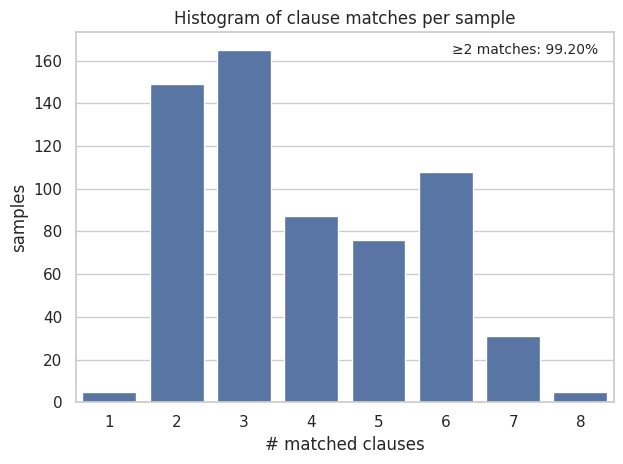
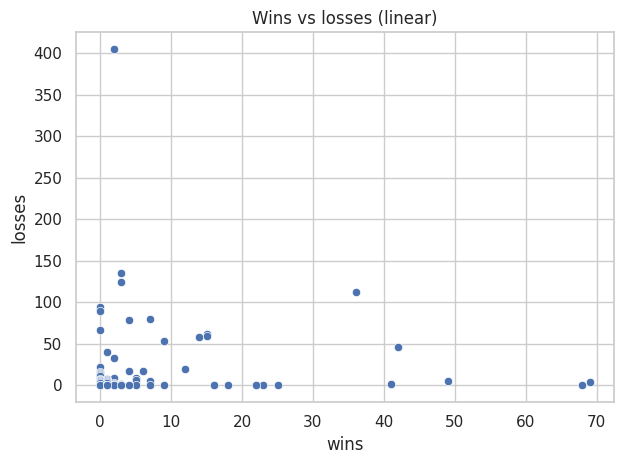
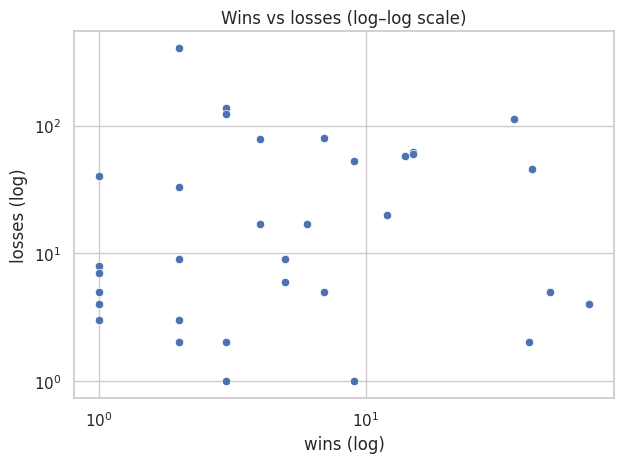
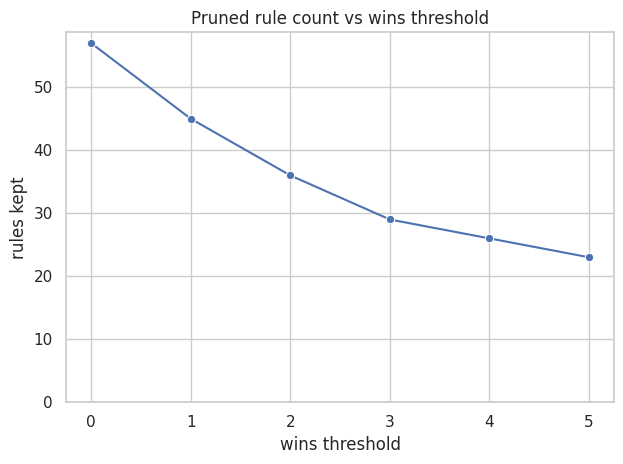
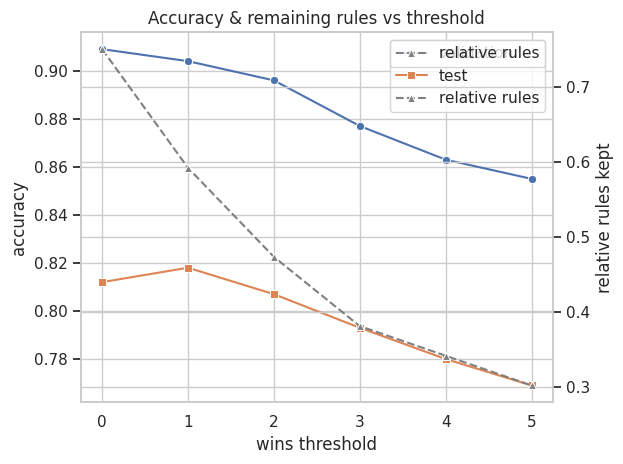
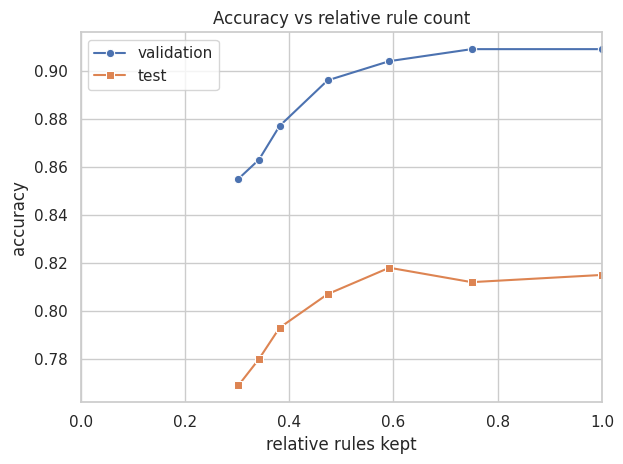
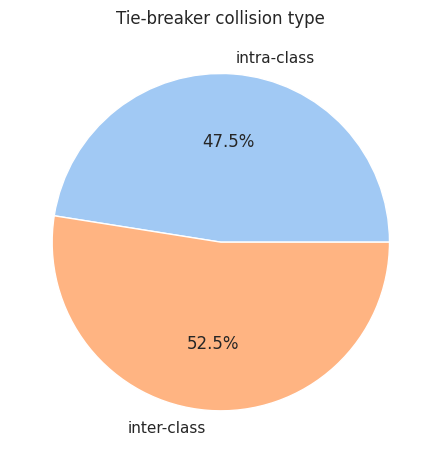

These charts were generated, in order, by the following Python code:
from pathlib import Path
import re

import numpy as np
import pandas as pd
import matplotlib.pyplot as plt
import seaborn as sns

# ─────────────────────────────────────────────────────────────────────────────
# hard-coded console dump  (copy-pasted unedited)
# ─────────────────────────────────────────────────────────────────────────────

RAW_LOSSES = """
cl 1/term 0 | loss  405 (99.5% of 407) | wins    2 | acc 0.511
cl 0/term 8 | loss  136 (97.8% of 139) | wins    3 | acc 0.950
cl 1/term 3 | loss  124 (97.6% of 127) | wins    3 | acc 0.535
cl 1/term 12 | loss  112 (75.7% of 148) | wins   36 | acc 0.595
cl 1/term 5 | loss   95 (100.0% of  95) | wins    0 | acc 0.589
cl 2/term 43 | loss   90 (100.0% of  90) | wins    0 | acc 0.511
cl 2/term 38 | loss   80 (92.0% of  87) | wins    7 | acc 0.977
cl 2/term 16 | loss   79 (95.2% of  83) | wins    4 | acc 0.964
cl 2/term 25 | loss   67 (100.0% of  67) | wins    0 | acc 0.522
cl 2/term 14 | loss   62 (80.5% of  77) | wins   15 | acc 0.623
cl 0/term 9 | loss   60 (80.0% of  75) | wins   15 | acc 0.640
cl 2/term 11 | loss   58 (80.6% of  72) | wins   14 | acc 0.986
cl 2/term 21 | loss   53 (85.5% of  62) | wins    9 | acc 0.742
cl 1/term 11 | loss   46 (52.3% of  88) | wins   42 | acc 0.830
cl 2/term 48 | loss   40 (97.6% of  41) | wins    1 | acc 1.000
cl 2/term 28 | loss   33 (94.3% of  35) | wins    2 | acc 1.000
cl 2/term 31 | loss   22 (100.0% of  22) | wins    0 | acc 1.000
cl 1/term 10 | loss   20 (62.5% of  32) | wins   12 | acc 0.594
cl 2/term 15 | loss   17 (73.9% of  23) | wins    6 | acc 0.696
cl 2/term 27 | loss   17 (81.0% of  21) | wins    4 | acc 0.857
cl 2/term 34 | loss   16 (100.0% of  16) | wins    0 | acc 1.000
cl 2/term 10 | loss   15 (100.0% of  15) | wins    0 | acc 0.933
cl 2/term 29 | loss   14 (100.0% of  14) | wins    0 | acc 0.929
cl 0/term 3 | loss   13 (100.0% of  13) | wins    0 | acc 0.538
cl 2/term 30 | loss   11 (100.0% of  11) | wins    0 | acc 0.818
cl 2/term 44 | loss    9 (81.8% of  11) | wins    2 | acc 0.909
cl 2/term 42 | loss    9 (64.3% of  14) | wins    5 | acc 1.000
cl 2/term 39 | loss    8 (100.0% of   8) | wins    0 | acc 0.875
cl 2/term 46 | loss    8 (88.9% of   9) | wins    1 | acc 1.000
cl 2/term 49 | loss    7 (100.0% of   7) | wins    0 | acc 1.000
cl 2/term 33 | loss    7 (100.0% of   7) | wins    0 | acc 0.714
cl 2/term 45 | loss    7 (87.5% of   8) | wins    1 | acc 0.750
cl 2/term 24 | loss    7 (100.0% of   7) | wins    0 | acc 1.000
cl 2/term 20 | loss    6 (54.5% of  11) | wins    5 | acc 1.000
cl 2/term 37 | loss    5 (100.0% of   5) | wins    0 | acc 1.000
cl 2/term 22 | loss    5 (9.3% of  54) | wins   49 | acc 1.000
cl 1/term 2 | loss    5 (41.7% of  12) | wins    7 | acc 0.667
cl 2/term 36 | loss    5 (83.3% of   6) | wins    1 | acc 0.667
cl 1/term 9 | loss    4 (100.0% of   4) | wins    0 | acc 0.750
cl 1/term 4 | loss    4 (5.5% of  73) | wins   69 | acc 0.945
cl 2/term 41 | loss    4 (80.0% of   5) | wins    1 | acc 0.800
cl 0/term 10 | loss    3 (60.0% of   5) | wins    2 | acc 0.600
cl 2/term 26 | loss    3 (75.0% of   4) | wins    1 | acc 0.750
cl 2/term 47 | loss    3 (100.0% of   3) | wins    0 | acc 1.000
cl 2/term 35 | loss    2 (50.0% of   4) | wins    2 | acc 1.000
cl 2/term 9 | loss    2 (40.0% of   5) | wins    3 | acc 0.800
cl 0/term 1 | loss    2 (4.7% of  43) | wins   41 | acc 0.953
cl 2/term 1 | loss    1 (10.0% of  10) | wins    9 | acc 0.900
cl 1/term 14 | loss    1 (100.0% of   1) | wins    0 | acc 1.000
cl 2/term 40 | loss    1 (100.0% of   1) | wins    0 | acc 1.000
cl 0/term 7 | loss    1 (25.0% of   4) | wins    3 | acc 0.750
cl 2/term 17 | loss    1 (100.0% of   1) | wins    0 | acc 1.000
cl 2/term 13 | loss    0 (0.0% of   1) | wins    1 | acc 1.000
cl 2/term 8 | loss    0 (0.0% of   5) | wins    5 | acc 1.000
cl 2/term 4 | loss    0 (0.0% of   3) | wins    3 | acc 1.000
cl 1/term 13 | loss    0 (0.0% of   1) | wins    1 | acc 1.000
cl 1/term 8 | loss    0 (0.0% of   1) | wins    1 | acc 1.000
cl 2/term 18 | loss    0 (0.0% of   2) | wins    2 | acc 1.000
cl 2/term 5 | loss    0 (0.0% of   2) | wins    2 | acc 1.000
cl 2/term 32 | loss    0 (0.0% of   1) | wins    1 | acc 1.000
cl 1/term 6 | loss    0 (0.0% of   2) | wins    2 | acc 1.000
cl 0/term 5 | loss    0 (0.0% of  22) | wins   22 | acc 1.000
cl 2/term 12 | loss    0 (0.0% of   7) | wins    7 | acc 1.000
cl 0/term 2 | loss    0 (0.0% of  23) | wins   23 | acc 0.957
cl 2/term 19 | loss    0 (0.0% of   3) | wins    3 | acc 1.000
cl 0/term 6 | loss    0 (0.0% of   4) | wins    4 | acc 1.000
cl 0/term 0 | loss    0 (0.0% of  68) | wins   68 | acc 1.000
cl 2/term 23 | loss    0 (0.0% of  18) | wins   18 | acc 1.000
cl 2/term 6 | loss    0 (0.0% of  16) | wins   16 | acc 1.000
cl 0/term 4 | loss    0 (0.0% of  25) | wins   25 | acc 0.720
cl 2/term 0 | loss    0 (0.0% of  16) | wins   16 | acc 1.000
cl 2/term 2 | loss    0 (0.0% of  22) | wins   22 | acc 1.000
cl 1/term 7 | loss    0 (0.0% of   1) | wins    1 | acc 1.000
cl 2/term 7 | loss    0 (0.0% of   2) | wins    2 | acc 1.000
cl 2/term 3 | loss    0 (0.0% of   1) | wins    1 | acc 1.000
cl 1/term 1 | loss    0 (0.0% of   3) | wins    3 | acc 1.000
"""

RAW_WINS = """
cl 1/term 4 | wins   69 | loss    4 | acc 0.945
cl 0/term 0 | wins   68 | loss    0 | acc 1.000
cl 2/term 22 | wins   49 | loss    5 | acc 1.000
cl 1/term 11 | wins   42 | loss   46 | acc 0.830
cl 0/term 1 | wins   41 | loss    2 | acc 0.953
cl 1/term 12 | wins   36 | loss  112 | acc 0.595
cl 0/term 4 | wins   25 | loss    0 | acc 0.720
cl 0/term 2 | wins   23 | loss    0 | acc 0.957
cl 0/term 5 | wins   22 | loss    0 | acc 1.000
cl 2/term 2 | wins   22 | loss    0 | acc 1.000
cl 2/term 23 | wins   18 | loss    0 | acc 1.000
cl 2/term 0 | wins   16 | loss    0 | acc 1.000
cl 2/term 6 | wins   16 | loss    0 | acc 1.000
cl 2/term 14 | wins   15 | loss   62 | acc 0.623
cl 0/term 9 | wins   15 | loss   60 | acc 0.640
cl 2/term 11 | wins   14 | loss   58 | acc 0.986
cl 1/term 10 | wins   12 | loss   20 | acc 0.594
cl 2/term 21 | wins    9 | loss   53 | acc 0.742
cl 2/term 1 | wins    9 | loss    1 | acc 0.900
cl 1/term 2 | wins    7 | loss    5 | acc 0.667
cl 2/term 12 | wins    7 | loss    0 | acc 1.000
cl 2/term 38 | wins    7 | loss   80 | acc 0.977
cl 2/term 15 | wins    6 | loss   17 | acc 0.696
cl 2/term 42 | wins    5 | loss    9 | acc 1.000
cl 2/term 8 | wins    5 | loss    0 | acc 1.000
cl 2/term 20 | wins    5 | loss    6 | acc 1.000
cl 2/term 27 | wins    4 | loss   17 | acc 0.857
cl 2/term 16 | wins    4 | loss   79 | acc 0.964
cl 0/term 6 | wins    4 | loss    0 | acc 1.000
cl 1/term 3 | wins    3 | loss  124 | acc 0.535
cl 0/term 7 | wins    3 | loss    1 | acc 0.750
cl 2/term 19 | wins    3 | loss    0 | acc 1.000
cl 2/term 9 | wins    3 | loss    2 | acc 0.800
cl 2/term 4 | wins    3 | loss    0 | acc 1.000
cl 1/term 1 | wins    3 | loss    0 | acc 1.000
cl 0/term 8 | wins    3 | loss  136 | acc 0.950
cl 1/term 6 | wins    2 | loss    0 | acc 1.000
cl 2/term 44 | wins    2 | loss    9 | acc 0.909
cl 2/term 5 | wins    2 | loss    0 | acc 1.000
cl 2/term 18 | wins    2 | loss    0 | acc 1.000
cl 1/term 0 | wins    2 | loss  405 | acc 0.511
cl 0/term 10 | wins    2 | loss    3 | acc 0.600
cl 2/term 35 | wins    2 | loss    2 | acc 1.000
cl 2/term 7 | wins    2 | loss    0 | acc 1.000
cl 2/term 28 | wins    2 | loss   33 | acc 1.000
cl 2/term 41 | wins    1 | loss    4 | acc 0.800
cl 2/term 46 | wins    1 | loss    8 | acc 1.000
cl 2/term 36 | wins    1 | loss    5 | acc 0.667
cl 1/term 13 | wins    1 | loss    0 | acc 1.000
cl 2/term 48 | wins    1 | loss   40 | acc 1.000
cl 1/term 8 | wins    1 | loss    0 | acc 1.000
cl 2/term 3 | wins    1 | loss    0 | acc 1.000
cl 2/term 13 | wins    1 | loss    0 | acc 1.000
cl 2/term 45 | wins    1 | loss    7 | acc 0.750
cl 2/term 32 | wins    1 | loss    0 | acc 1.000
cl 1/term 7 | wins    1 | loss    0 | acc 1.000
cl 2/term 26 | wins    1 | loss    3 | acc 0.750
cl 2/term 17 | wins    0 | loss    1 | acc 1.000
cl 2/term 10 | wins    0 | loss   15 | acc 0.933
cl 2/term 31 | wins    0 | loss   22 | acc 1.000
cl 2/term 43 | wins    0 | loss   90 | acc 0.511
cl 2/term 40 | wins    0 | loss    1 | acc 1.000
cl 2/term 47 | wins    0 | loss    3 | acc 1.000
cl 2/term 49 | wins    0 | loss    7 | acc 1.000
cl 2/term 37 | wins    0 | loss    5 | acc 1.000
cl 2/term 25 | wins    0 | loss   67 | acc 0.522
cl 2/term 39 | wins    0 | loss    8 | acc 0.875
cl 2/term 24 | wins    0 | loss    7 | acc 1.000
cl 2/term 30 | wins    0 | loss   11 | acc 0.818
cl 0/term 3 | wins    0 | loss   13 | acc 0.538
cl 1/term 9 | wins    0 | loss    4 | acc 0.750
cl 1/term 5 | wins    0 | loss   95 | acc 0.589
cl 2/term 34 | wins    0 | loss   16 | acc 1.000
cl 2/term 29 | wins    0 | loss   14 | acc 0.929
cl 2/term 33 | wins    0 | loss    7 | acc 0.714
cl 1/term 14 | wins    0 | loss    1 | acc 1.000
"""

# histogram + pruning still small enough to keep literal
MATCH_HIST = {1: 5, 2: 149, 3: 165, 4: 87, 5: 76, 6: 108, 7: 31, 8: 5}
SHARE_MULTI_MATCH = 99.20  # %
COLLISION_RATIO = dict(intra=47.5, inter=52.5)

PRUNING = [
    dict(thr=0, kept=57, total=76, val_acc=0.909, test_acc=0.812),
    dict(thr=1, kept=45, total=76, val_acc=0.904, test_acc=0.818),
    dict(thr=2, kept=36, total=76, val_acc=0.896, test_acc=0.807),
    dict(thr=3, kept=29, total=76, val_acc=0.877, test_acc=0.793),
    dict(thr=4, kept=26, total=76, val_acc=0.863, test_acc=0.780),
    dict(thr=5, kept=23, total=76, val_acc=0.855, test_acc=0.769),
]

# ─────────────────────────────────────────────────────────────────────────────
# simple regex parsers
# ─────────────────────────────────────────────────────────────────────────────


def _parse(lines: str, want_losses: bool) -> pd.DataFrame:
    """Return DataFrame with cls, term, wins, loss, acc."""
    pat_loss = re.compile(
        r"cl (\d+)/term (\d+) \| loss +(\d+) .*?\| wins +(\d+) \| acc ([0-9.]+)"
    )
    pat_win = re.compile(
        r"cl (\d+)/term (\d+) \| wins +(\d+) \| loss +(\d+) \| acc ([0-9.]+)"
    )
    rows = []
    for m in pat_loss.finditer(lines) if want_losses else pat_win.finditer(lines):
        cls, term, x1, x2, acc = m.groups()
        loss, wins = (int(x1), int(x2)) if want_losses else (int(x2), int(x1))
        rows.append(
            dict(
                cls=int(cls),
                term=int(term),
                wins=wins,
                loss=loss,
                acc=float(acc),
            )
        )
    return pd.DataFrame(rows)


DF_LOSSES = _parse(RAW_LOSSES, True)
DF_WINS = _parse(RAW_WINS, False)
DF_ALL = (
    pd.concat([DF_LOSSES, DF_WINS])
    .drop_duplicates(subset=["cls", "term"])
    .reset_index(drop=True)
)
DF_ALL["label"] = DF_ALL.apply(lambda r: f"{r.cls}.{r.term}", axis=1)

# fewest winners – take 20 smallest wins
DF_FEWEST = DF_ALL.sort_values("wins").head(20)

# ─────────────────────────────────────────────────────────────────────────────
# plotting setup
# ─────────────────────────────────────────────────────────────────────────────

sns.set_theme(style="whitegrid")
OUTDIR = Path("./cfire_lab_experiments/rule-overlap-analysis")
OUTDIR.mkdir(parents=True, exist_ok=True)


def save(fig, name: str):
    fig.tight_layout()
    fig.savefig(OUTDIR / f"{name}.png", dpi=300)
    plt.close(fig)


# 1) histogram of match counts (unchanged)
fig, ax = plt.subplots()
ser = pd.Series(MATCH_HIST)
sns.barplot(x=ser.index, y=ser.values, ax=ax, color=sns.color_palette()[0])
ax.set_xlabel("# matched clauses")
ax.set_ylabel("samples")
ax.set_title("Histogram of clause matches per sample")
ax.text(
    0.97,
    0.97,
    f"≥2 matches: {SHARE_MULTI_MATCH:.2f}%",
    ha="right",
    va="top",
    transform=ax.transAxes,
    fontsize="small",
)
save(fig, "hist_matches")

# 2) wins vs losses (linear)
fig, ax = plt.subplots()
sns.scatterplot(data=DF_ALL, x="wins", y="loss", ax=ax)
ax.set_xlabel("wins")
ax.set_ylabel("losses")
ax.set_title("Wins vs losses (linear)")
save(fig, "wins_vs_losses")

# 3) wins vs losses (log/log)
fig, ax = plt.subplots()
sns.scatterplot(data=DF_ALL, x="wins", y="loss", ax=ax)
ax.set_xscale("log")
ax.set_yscale("log")
ax.set_xlabel("wins (log)")
ax.set_ylabel("losses (log)")
ax.set_title("Wins vs losses (log–log scale)")
save(fig, "wins_vs_losses_log")

# 4) pruning – rules kept (same as v2, y-min=0)
df_prune = pd.DataFrame(PRUNING)
df_prune["rel_rules"] = df_prune["kept"] / df_prune["total"].iloc[0]

fig, ax = plt.subplots()
sns.lineplot(data=df_prune, x="thr", y="kept", marker="o", ax=ax)
ax.set_xlabel("wins threshold")
ax.set_ylabel("rules kept")
ax.set_ylim(bottom=0)
ax.set_title("Pruned rule count vs wins threshold")
save(fig, "prune_rules_kept")

# 5) pruning – accuracy with secondary axis for rel_rules
fig, ax1 = plt.subplots()
sns.lineplot(
    data=df_prune, x="thr", y="val_acc", marker="o", label="validation", ax=ax1
)
sns.lineplot(data=df_prune, x="thr", y="test_acc", marker="s", label="test", ax=ax1)
ax1.set_xlabel("wins threshold")
ax1.set_ylabel("accuracy")
ax1.set_title("Accuracy & remaining rules vs threshold")

ax2 = ax1.twinx()
sns.lineplot(
    data=df_prune,
    x="thr",
    y="rel_rules",
    marker="^",
    color="gray",
    linestyle="--",
    label="relative rules",
    ax=ax2,
)
ax2.set_ylabel("relative rules kept")

# Combine legends from both axes
h1, l1 = ax1.get_legend_handles_labels()
h2, l2 = ax2.get_legend_handles_labels()
ax1.legend(h1 + h2, l1 + l2, loc="upper right")
save(fig, "prune_accuracy_and_rules")

# 6) accuracy vs relative rule count (+ full CFIRE point at 1.0)
df_rel = df_prune[["rel_rules", "val_acc", "test_acc"]].copy()
df_rel = pd.concat(
    [
        df_rel,
        pd.DataFrame([{"rel_rules": 1.0, "val_acc": 0.909, "test_acc": 0.815}]),
    ],
    ignore_index=True,
).sort_values("rel_rules")

fig, ax = plt.subplots()
sns.lineplot(
    data=df_rel, x="rel_rules", y="val_acc", marker="o", label="validation", ax=ax
)
sns.lineplot(data=df_rel, x="rel_rules", y="test_acc", marker="s", label="test", ax=ax)
ax.set_xlabel("relative rules kept")
ax.set_ylabel("accuracy")
ax.set_xlim(0, 1)
ax.set_title("Accuracy vs relative rule count")
ax.legend()
save(fig, "accuracy_vs_rel_rules")

# 7) collision pie
fig, ax = plt.subplots()
ax.pie(
    [COLLISION_RATIO["intra"], COLLISION_RATIO["inter"]],
    labels=["intra-class", "inter-class"],
    autopct="%1.1f%%",
    colors=sns.color_palette("pastel"),
)
ax.set_title("Tie-breaker collision type")
save(fig, "collision_pie")

print(f"Plots written to {OUTDIR.resolve()}")
